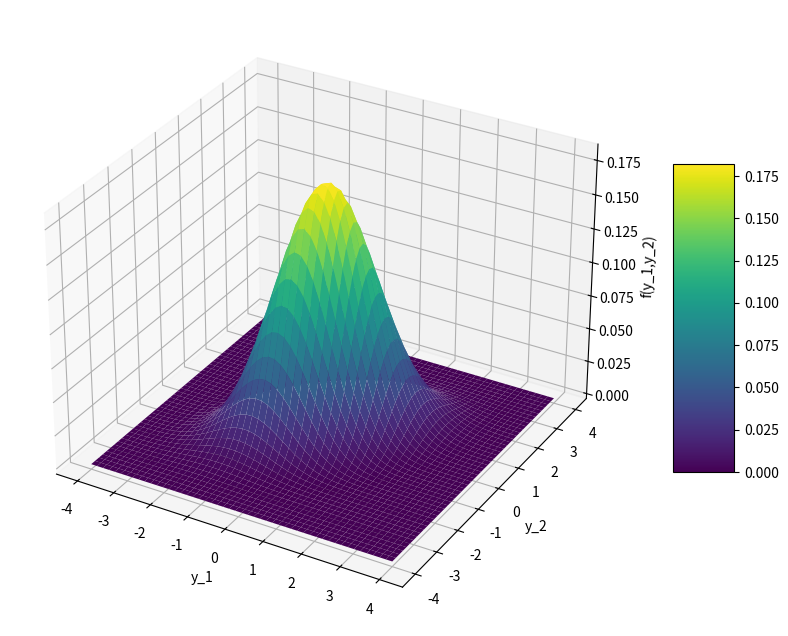
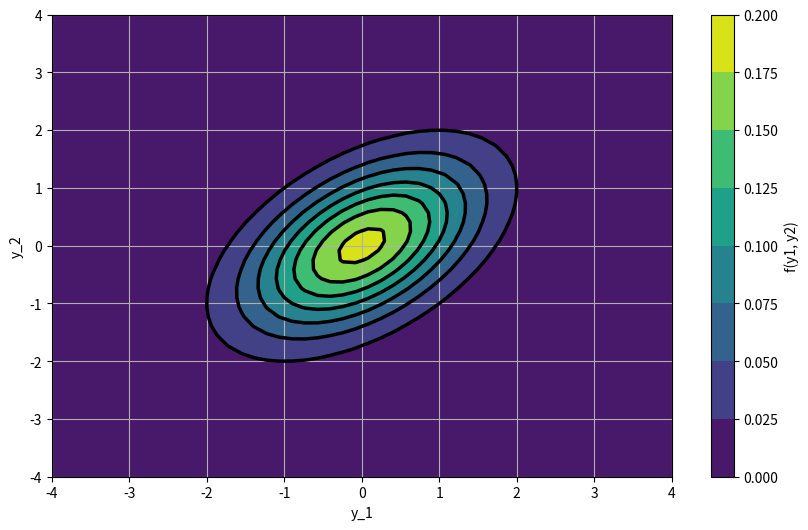

Python code for these plots, in order:
import numpy as np
import matplotlib.pyplot as plt
from scipy.stats import multivariate_normal
from datetime import datetime

#We bepalen de snelheid van deze code. 
start_time = datetime.now()

# Parameters voor de bivariate normale verdeling
mu = [0, 0]     # Gemiddelde vector
sigma_x = 1     # Standaarddeviatie voor x
sigma_y = 1   # Standaarddeviatie voor y
rho = 0.5    # Correlatiecoëfficiënt

# Covariantiematrix berekenen op basis van sigma's en rho
cov = [[sigma_x**2, rho * sigma_x * sigma_y],
       [rho * sigma_x * sigma_y, sigma_y**2]]

# Genereren van waarden voor de x- en y-assen
x = np.linspace(-4,4, 50)
y = np.linspace(-4,4, 50)
X, Y = np.meshgrid(x, y)

# Combineren van de x- en y-waarden in een grid
pos = np.dstack((X, Y))

# Berekenen van de kansdichtheidsfunctie (PDF)
rv = multivariate_normal(mu, cov)
pdf = rv.pdf(pos)


plt.figure(dpi=300)

fig = plt.figure(figsize=(12, 8))
ax = fig.add_subplot(111, projection='3d')
surf = ax.plot_surface(X, Y, pdf, cmap='viridis')
fig.colorbar(surf, ax=ax, shrink=0.5, aspect=5)
ax.set_xlabel('y_1')
ax.set_ylabel('y_2')
ax.set_zlabel('f(y_1,y_2)')


#Plot een contourplot van de benadering van de kansdichtheidsfunctie.
plt.figure(figsize=(10, 6), dpi=300)
contour_plot = plt.contourf(X,Y,pdf, cmap='viridis')
plt.colorbar(label='f(y1, y2)')
plt.xlabel('y_1')
plt.ylabel('y_2')
plt.grid(True)

# Voeg contourlijnen toe
contour_lines = plt.contour(X,Y,pdf, colors='black', linewidths=2.5)

plt.show()

end_time = datetime.now()
print('Duration: {}'.format(end_time - start_time))